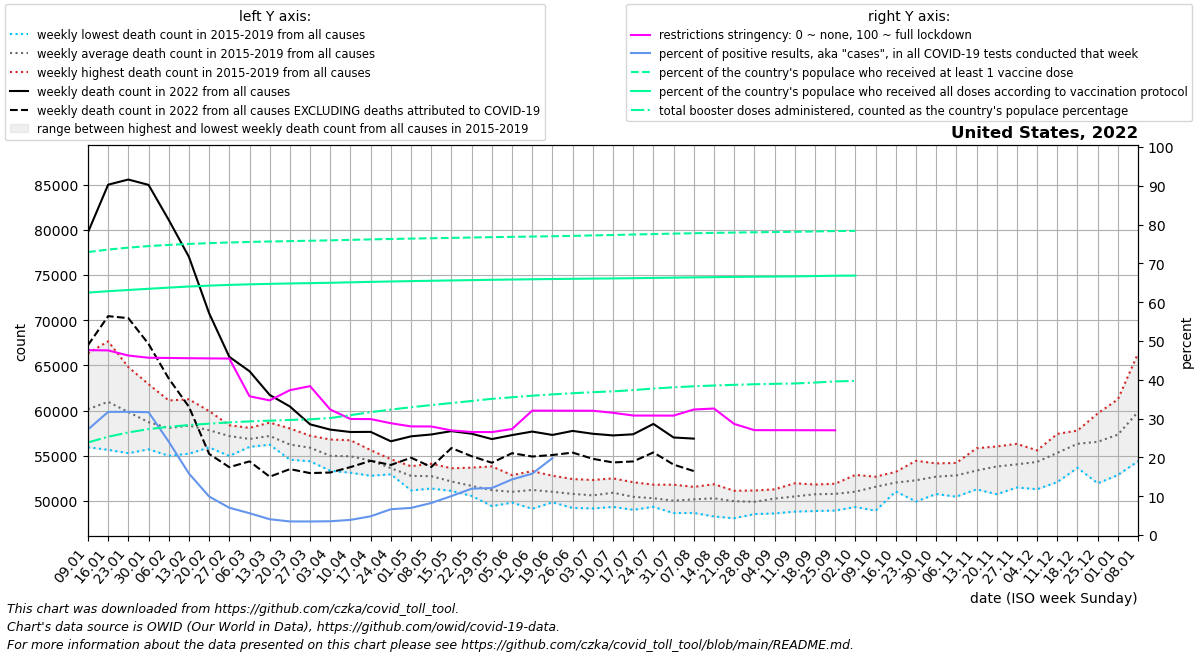

Values plotted in this chart, from the file beside it:
date, location, time_unit, time, deaths_2010_all_ages, deaths_2011_all_ages, deaths_2012_all_ages, deaths_2013_all_ages, deaths_2014_all_ages, deaths_2015_all_ages, deaths_2016_all_ages, deaths_2017_all_ages, deaths_2018_all_ages, deaths_2019_all_ages, deaths_2020_all_ages, deaths_2021_all_ages, deaths_2022_all_ages, new_deaths, new_cases_smoothed, new_tests_smoothed, positive_test_percent, stringency_index, people_vaccinated, people_fully_vaccinated
2022-01-09, United States, weekly, 1, , , , , , , 55937, 59890, 66334, 58461, 60167, 87069, 79716, 12486, 4421815, 16228246, 27.18, 47.64, 245715138, 210492164
2022-01-16, United States, weekly, 2, , , , , , 61882, 55654, 61108, 67661, 58506, 60731, 87414, 84991, 14547, 5588268, 17623499, 31.73, 47.57, 247877373, 211745392
2022-01-23, United States, weekly, 3, , , , , , 61261, 55280, 59444, 64808, 58373, 59358, 83677, 85559, 15336, 5136837, 16184372, 31.75, 46.25, 249562609, 212775968
2022-01-30, United States, weekly, 4, , , , , , 58738, 55709, 58174, 62918, 58031, 59157, 79197, 84968, 17599, 4192292, 13220209, 31.65, 45.68, 250905174, 213821570
2022-02-06, United States, weekly, 5, , , , , , 57380, 54995, 58530, 61120, 58276, 58829, 76513, 81093, 17550, 2527489, 10438950, 24.06, 45.62, 251925047, 214853310
2022-02-13, United States, weekly, 6, , , , , , 57393, 55222, 59155, 61242, 58650, 59476, 71514, 77001, 16583, 1466509, 9215462, 15.86, 45.56, 252762347, 215794081
2022-02-20, United States, weekly, 7, , , , , , 56535, 55912, 58596, 59945, 58114, 58810, 69515, 70768, 15560, 839884, 8465659, 9.924, 45.51, 253449558, 216568154
2022-02-27, United States, weekly, 8, , , , , , 56462, 54975, 58376, 57933, 58143, 58907, 66739, 65941, 12208, 519003, 7366117, 7.026, 45.47, 254025648, 217198253
2022-03-06, United States, weekly, 9, , , , , , 56028, 55982, 57354, 56824, 58082, 59330, 63696, 64351, 9975, 387459, 6882684, 5.62, 35.76, 254499869, 217700974
2022-03-13, United States, weekly, 10, , , , , , 56221, 56225, 57590, 57236, 58665, 59692, 61859, 61727, 9046, 258094, 6333710, 4.072, 34.69, 254876602, 218099414
2022-03-20, United States, weekly, 11, , , , , , 55374, 54566, 56772, 56453, 58020, 58667, 60371, 60449, 6929, 218847, 6253184, 3.5, 37.33, 255213874, 218442336
2022-03-27, United States, weekly, 12, , , , , , 54387, 54772, 57157, 55904, 57214, 59212, 60812, 58475, 5397, 212041, 6073274, 3.491, 38.36, 255542811, 218738284
2022-04-03, United States, weekly, 13, , , , , , 53336, 53980, 55832, 55038, 56800, 63020, 58699, 57890, 4744, 202863, 5716289, 3.548, 32.33, 255891791, 219046815
2022-04-10, United States, weekly, 14, , , , , , 53121, 54170, 55262, 55412, 56710, 72287, 60994, 57625, 3883, 216877, 5558053, 3.904, 29.9, 256308431, 219446059
2022-04-17, United States, weekly, 15, , , , , , 52785, 53603, 54967, 55347, 55625, 79088, 59146, 57640, 3200, 249494, 5168942, 4.826, 29.88, 256708403, 219833079
2022-04-24, United States, weekly, 16, , , , , , 52942, 53254, 53171, 54152, 54616, 76801, 60254, 56596, 2616, 299903, 4517112, 6.647, 28.8, 257068657, 220171397
2022-05-01, United States, weekly, 17, , , , , , 51702, 51162, 53391, 53840, 53767, 73907, 59831, 57147, 2363, 378969, 5444006, 6.991, 27.99, 257402142, 220488888
2022-05-08, United States, weekly, 18, , , , , , 51590, 51373, 52749, 53877, 54118, 69294, 59011, 57352, 3595, 464501, 5635863, 8.254, 27.97, 257715970, 220785635
2022-05-15, United States, weekly, 19, , , , , , 51758, 51108, 52074, 52210, 53611, 66811, 58466, 57723, 1872, 589413, 5870789, 10.04, 26.96, 258021026, 221067632
2022-05-22, United States, weekly, 20, , , , , , 50771, 50554, 52572, 50737, 53687, 64479, 58756, 57435, 2490, 739487, 6184007, 11.95, 26.54, 258343141, 221354083
2022-05-29, United States, weekly, 21, , , , , , 49428, 50586, 51091, 51052, 53822, 61623, 57337, 56844, 2618, 745221, 6154980, 12.11, 26.53, 258667187, 221639718
2022-06-05, United States, weekly, 22, , , , , , 49816, 49823, 51366, 51157, 52856, 59680, 57457, 57285, 2004, 724918, 5066853, 14.33, 27.31, 258922064, 221859485
2022-06-12, United States, weekly, 23, , , , , , 49132, 50026, 51513, 52119, 53297, 58907, 57155, 57673, 2759, 774943, 4943767, 15.81, 32.06, 259199142, 222090554
2022-06-19, United States, weekly, 24, , , , , , 49845, 49995, 50915, 51507, 52789, 58024, 57240, 57300, 2220, 729321, 3168617, 19.82, 32.05, 259453795, 222299689
2022-06-26, United States, weekly, 25, , , , , , 49222, 49718, 51313, 51218, 52422, 57994, 56925, 57747, 2402, 697120, , , 32.04, 259761863, 222488277
2022-07-03, United States, weekly, 26, , , , , , 49169, 49844, 50746, 50997, 52317, 58504, 57524, 57431, 2770, 793494, , , 32.03, 260192882, 222670550
2022-07-10, United States, weekly, 27, , , , , , 49334, 49789, 51085, 51817, 52498, 59816, 57213, 57247, 2992, 742974, , , 31.5, 260526828, 222823667
2022-07-17, United States, weekly, 28, , , , , , 49019, 49730, 50124, 51332, 52070, 61940, 57210, 57373, 3002, 913193, , , 30.79, 260930022, 223022021
2022-07-24, United States, weekly, 29, , , , , , 49344, 49374, 50222, 50727, 51800, 63173, 58433, 58520, 3153, 883607, , , 30.78, 261345205, 223261220
2022-07-31, United States, weekly, 30, , , , , , 48655, 49809, 49487, 50409, 51800, 64242, 60314, 57019, 3000, 918376, , , 30.77, 261724692, 223514712
2022-08-07, United States, weekly, 31, , , , , , 48673, 49648, 50204, 50794, 51554, 64232, 63795, 56895, 3591, 826969, , , 32.35, 262059989, 223734344
2022-08-14, United States, weekly, 32, , , , , , 48279, 49829, 50360, 51124, 51847, 63713, 67043, , 3367, 773979, , , 32.6, 262366047, 223940434
2022-08-21, United States, weekly, 33, , , , , , 48086, 49920, 50290, 50420, 51127, 63640, 69956, , 4115, 686324, , , 28.62, 262647253, 224129254
2022-08-28, United States, weekly, 34, , , , , , 48546, 49598, 49655, 50585, 51152, 62560, 72182, , 3654, 635614, , , 27.03, 262899693, 224300781
2022-09-04, United States, weekly, 35, , , , , , 48615, 49685, 50952, 50741, 51284, 61103, 73519, , 3605, 590001, , , 27.02, 263111097, 224448436
2022-09-11, United States, weekly, 36, , , , , , 48817, 50192, 51100, 50426, 51954, 60246, 73738, , 2769, 489785, , , 27.01, 263305884, 224602045
2022-09-18, United States, weekly, 37, , , , , , 48885, 50029, 51815, 51214, 51750, 59660, 73312, , 3073, 455878, , , 27, 263626935, 224873636
2022-09-25, United States, weekly, 38, , , , , , 48935, 49983, 51353, 51714, 51905, 59737, 72182, , 2916, 389010, , , 27, 263962320, 225156484
2022-10-02, United States, weekly, 39, , , , , , 49329, 50357, 51458, 51083, 52880, 60610, 71346, , 3051, 355665, , , , 264111112, 225282541
2022-10-09, United States, weekly, 40, , , , , , 48916, 51512, 52229, 52478, 52680, 59802, 69133, , 803.0, 89071, , , , , 
2022-10-16, United States, weekly, 41, , , , , , 51048, 52237, 51695, 51966, 53217, 61775, 67547, , , , , , , , 
2022-10-23, United States, weekly, 42, , , , , , 49936, 51559, 52349, 53117, 54441, 60638, 67062, , , , , , , , 
2022-10-30, United States, weekly, 43, , , , , , 50761, 51973, 52679, 53873, 54151, 62184, 66480, , , , , , , , 
2022-11-06, United States, weekly, 44, , , , , , 50471, 51862, 53814, 53759, 54207, 63425, 66622, , , , , , , , 
2022-11-13, United States, weekly, 45, , , , , , 51282, 52639, 53376, 53688, 55828, 67586, 67461, , , , , , , , 
2022-11-20, United States, weekly, 46, , , , , , 50744, 53546, 53910, 54815, 56030, 68821, 66961, , , , , , , , 
2022-11-27, United States, weekly, 47, , , , , , 51489, 53224, 54221, 54990, 56313, 71670, 67968, , , , , , , , 
2022-12-04, United States, weekly, 48, , , , , , 51292, 54610, 54900, 55203, 55591, 73298, 70180, , , , , , , , 
2022-12-11, United States, weekly, 49, , , , , , 52088, 55240, 55739, 56106, 57415, 77421, 72146, , , , , , , , 
2022-12-18, United States, weekly, 50, , , , , , 53661, 56100, 57534, 56524, 57789, 82003, 71333, , , , , , , , 
2022-12-25, United States, weekly, 51, , , , , , 51948, 56809, 59678, 56664, 57592, 82930, 72320, , , , , , , , 
2023-01-01, United States, weekly, 52, , , , , , 52866, 57782, 61243, 56162, 58615, 84367, 74418, , , , , , , , 
2023-01-08, United States, weekly, 1, , , , , , 54402, 59890, 66334, 58461, 60167, 87031, 79716, , , , , , , , 
